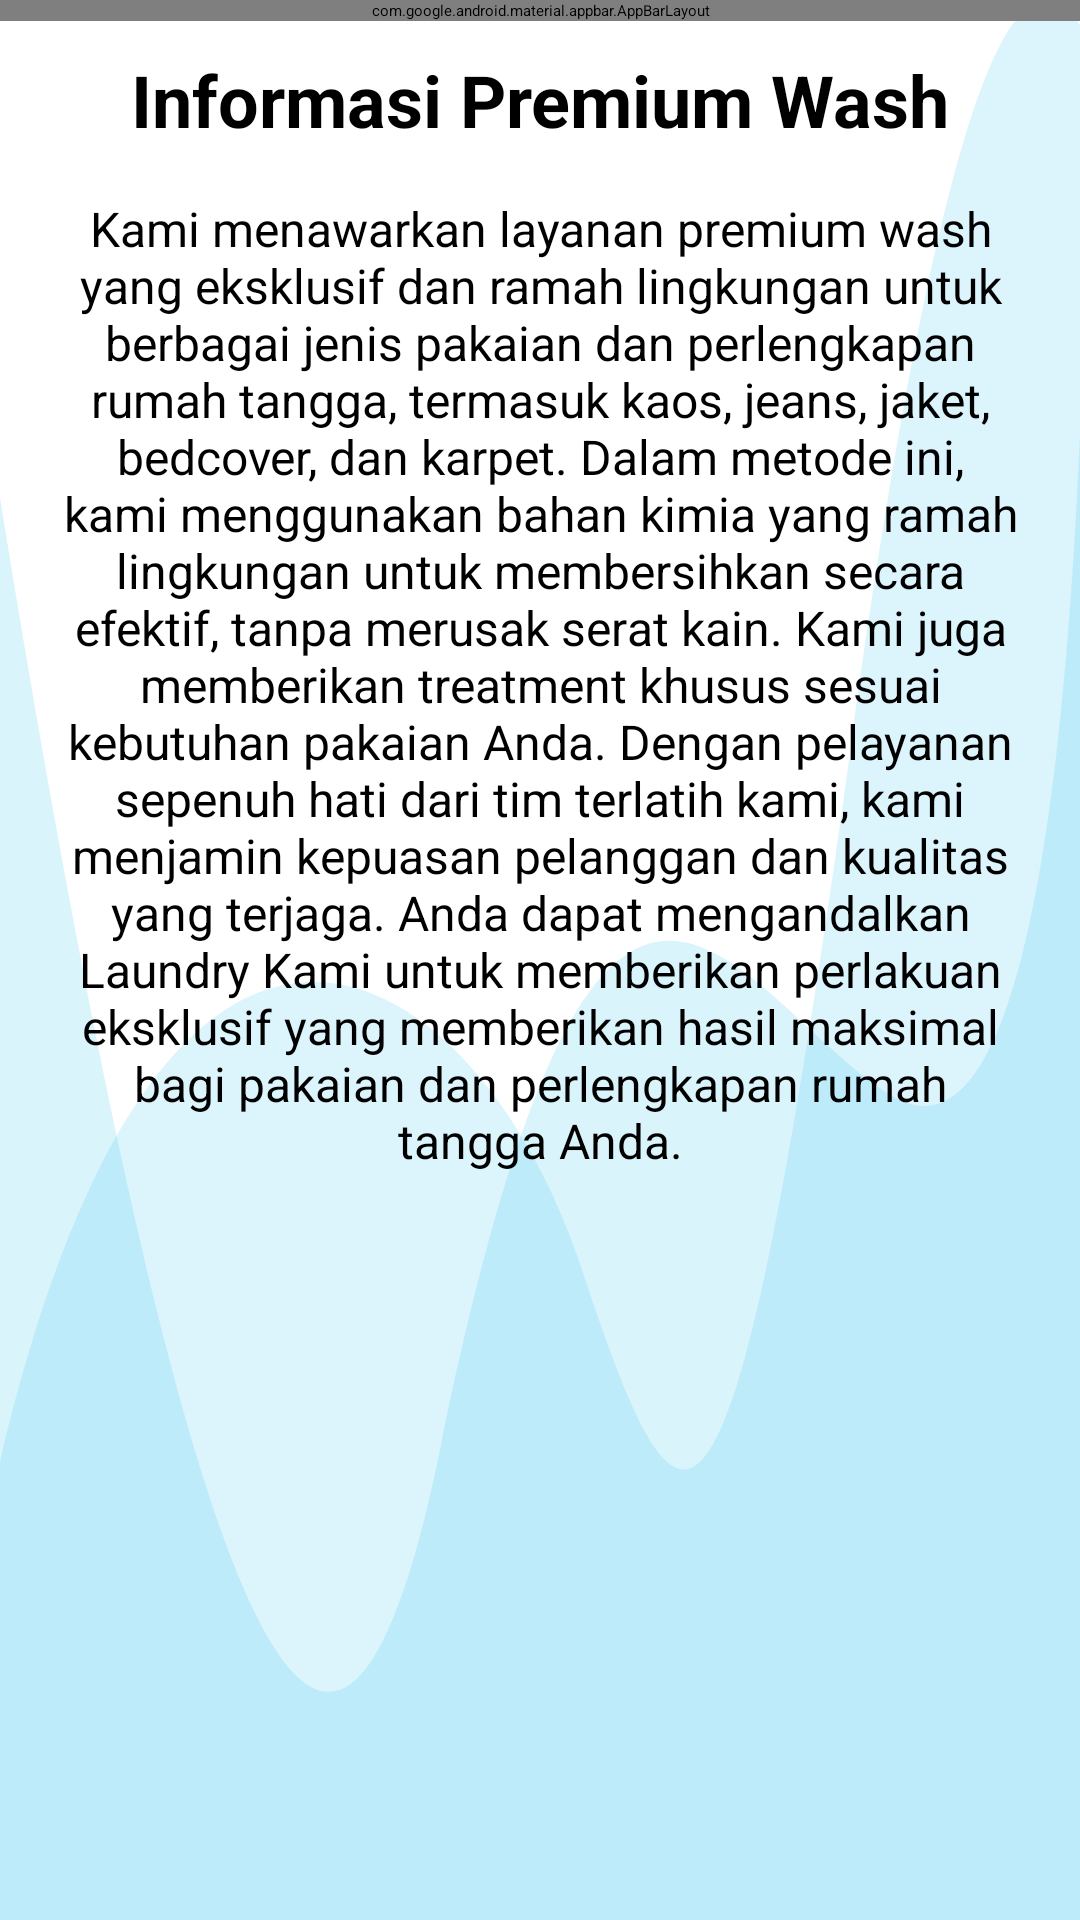

This screen was rendered from an Android layout file. Write that file and the resources it references.
<!-- AndroidManifest.xml: application theme Theme.AplikasiLaundryFix -->
<!-- res/layout/activity_premium_wash_informasi.xml -->
<?xml version="1.0" encoding="utf-8"?>
<LinearLayout xmlns:android="http://schemas.android.com/apk/res/android"
    xmlns:app="http://schemas.android.com/apk/res-auto"
    xmlns:tools="http://schemas.android.com/tools"
    android:layout_width="match_parent"
    android:layout_height="match_parent"
    android:background="@drawable/wavebackground"
    tools:context=".view.informasi.premiumWash_informasi"
    android:orientation="vertical">

    
    
    
    

    
    
    
    
    
    
    
    
    
    <com.google.android.material.appbar.AppBarLayout
        android:layout_width="match_parent"
        android:layout_height="wrap_content"
        android:background="@android:color/transparent"
        app:elevation="0dp">

        <androidx.appcompat.widget.Toolbar
            android:id="@+id/toolbar"
            android:layout_width="match_parent"
            android:layout_height="?actionBarSize"
            app:navigationIcon="@drawable/ic_back">

            
            
            

            
            
            
            
            
            
            
            
            

            

        </androidx.appcompat.widget.Toolbar>

    </com.google.android.material.appbar.AppBarLayout>

    
    
    
    
    
    

    
    
    
    
    
    
    

    
    
    
    
    
    
    
    
    

    

    
    
    
    
    
    
    
    
    
    
    

    

    
    
    
    
    

    
    
    
    
    
    
    
    
    

    

    <RelativeLayout
        android:layout_marginTop="10dp"
        android:layout_width="wrap_content"
        android:layout_height="wrap_content">

        <TextView
            android:id="@+id/cuciJdl"
            android:layout_width="match_parent"
            android:layout_height="wrap_content"
            android:gravity="center"

            android:text="Informasi Premium Wash"
            android:textSize="24sp"
            android:textStyle="bold"
            android:textColor="@android:color/black"
            app:layout_constraintTop_toTopOf="parent"
            app:layout_constraintStart_toStartOf="parent"
            app:layout_constraintEnd_toEndOf="parent" />

        <TextView
            android:id="@+id/informasi"
            android:layout_below="@+id/cuciJdl"
            android:layout_width="match_parent"
            android:layout_height="wrap_content"
            android:gravity="center"
            android:layout_marginStart="20dp"
            android:layout_marginEnd="20dp"
            android:layout_marginTop="16dp"
            android:text="Kami menawarkan layanan premium wash yang eksklusif dan ramah lingkungan untuk berbagai jenis pakaian dan perlengkapan rumah tangga, termasuk kaos, jeans, jaket, bedcover, dan karpet. Dalam metode ini, kami menggunakan bahan kimia yang ramah lingkungan untuk membersihkan secara efektif, tanpa merusak serat kain. Kami juga memberikan treatment khusus sesuai kebutuhan pakaian Anda. Dengan pelayanan sepenuh hati dari tim terlatih kami, kami menjamin kepuasan pelanggan dan kualitas yang terjaga. Anda dapat mengandalkan Laundry Kami untuk memberikan perlakuan eksklusif yang memberikan hasil maksimal bagi pakaian dan perlengkapan rumah tangga Anda."
            android:textSize="16sp"
            android:textColor="@android:color/black"
            app:layout_constraintTop_toBottomOf="@id/cuciJdl"
            app:layout_constraintStart_toStartOf="parent"
            app:layout_constraintEnd_toEndOf="parent" />
    </RelativeLayout>


</LinearLayout>
<!-- resources referenced by this layout -->
<resources>
  <color name="primaryDark">#053354</color>
  <color name="white">#FFFFFFFF</color>
  <!-- drawable wavebackground (drawable) -->
  <?xml version="1.0" encoding="utf-8"?>
  <vector xmlns:android="http://schemas.android.com/apk/res/android"
      xmlns:aapt="http://schemas.android.com/aapt"
      android:width="360.0dip"
      android:height="84.0dip"
      android:viewportWidth="360.0"
      android:viewportHeight="84.0">
      <path
          android:fillColor="#ffffff"
          android:fillType="evenOdd"
          android:pathData="M-120,-20a300,160 0,1 0,600 0a300,160 0,1 0,-600 0z"
          android:strokeWidth="1.0"
          android:strokeColor="#00000000" />
      <path
          android:fillAlpha="0.20"
          android:fillColor="#48c6ef"
          android:fillType="evenOdd"
          android:pathData="M360,19C352.582,41.202 331.338,50.823 296.266,47.862C243.659,43.422 200.15,29.245 146.721,63.404C111.102,86.176 62.195,72.3 -0,21.775L-0,108C54.667,129.333 114.667,140 180,140C245.333,140 305.333,129.333 360,108L360,19Z"
          android:strokeWidth="1.0"
          android:strokeColor="#00000000" />
      <path
          android:fillAlpha="0.19"
          android:fillColor="#48c6ef"
          android:fillType="evenOdd"
          android:pathData="M360,1.097C336.2,-3.603 310.871,6.803 284.011,32.315C243.722,70.584 228.244,69.217 193.816,55.478C159.389,41.739 55.35,33.012 -0,64C-36.9,84.659 -36.9,99.325 -0,108C53.333,129.333 113.333,140 180,140C246.667,140 306.667,129.333 360,108L360,1.097Z"
          android:strokeWidth="1.0"
          android:strokeColor="#00000000" />
  </vector>
</resources>
